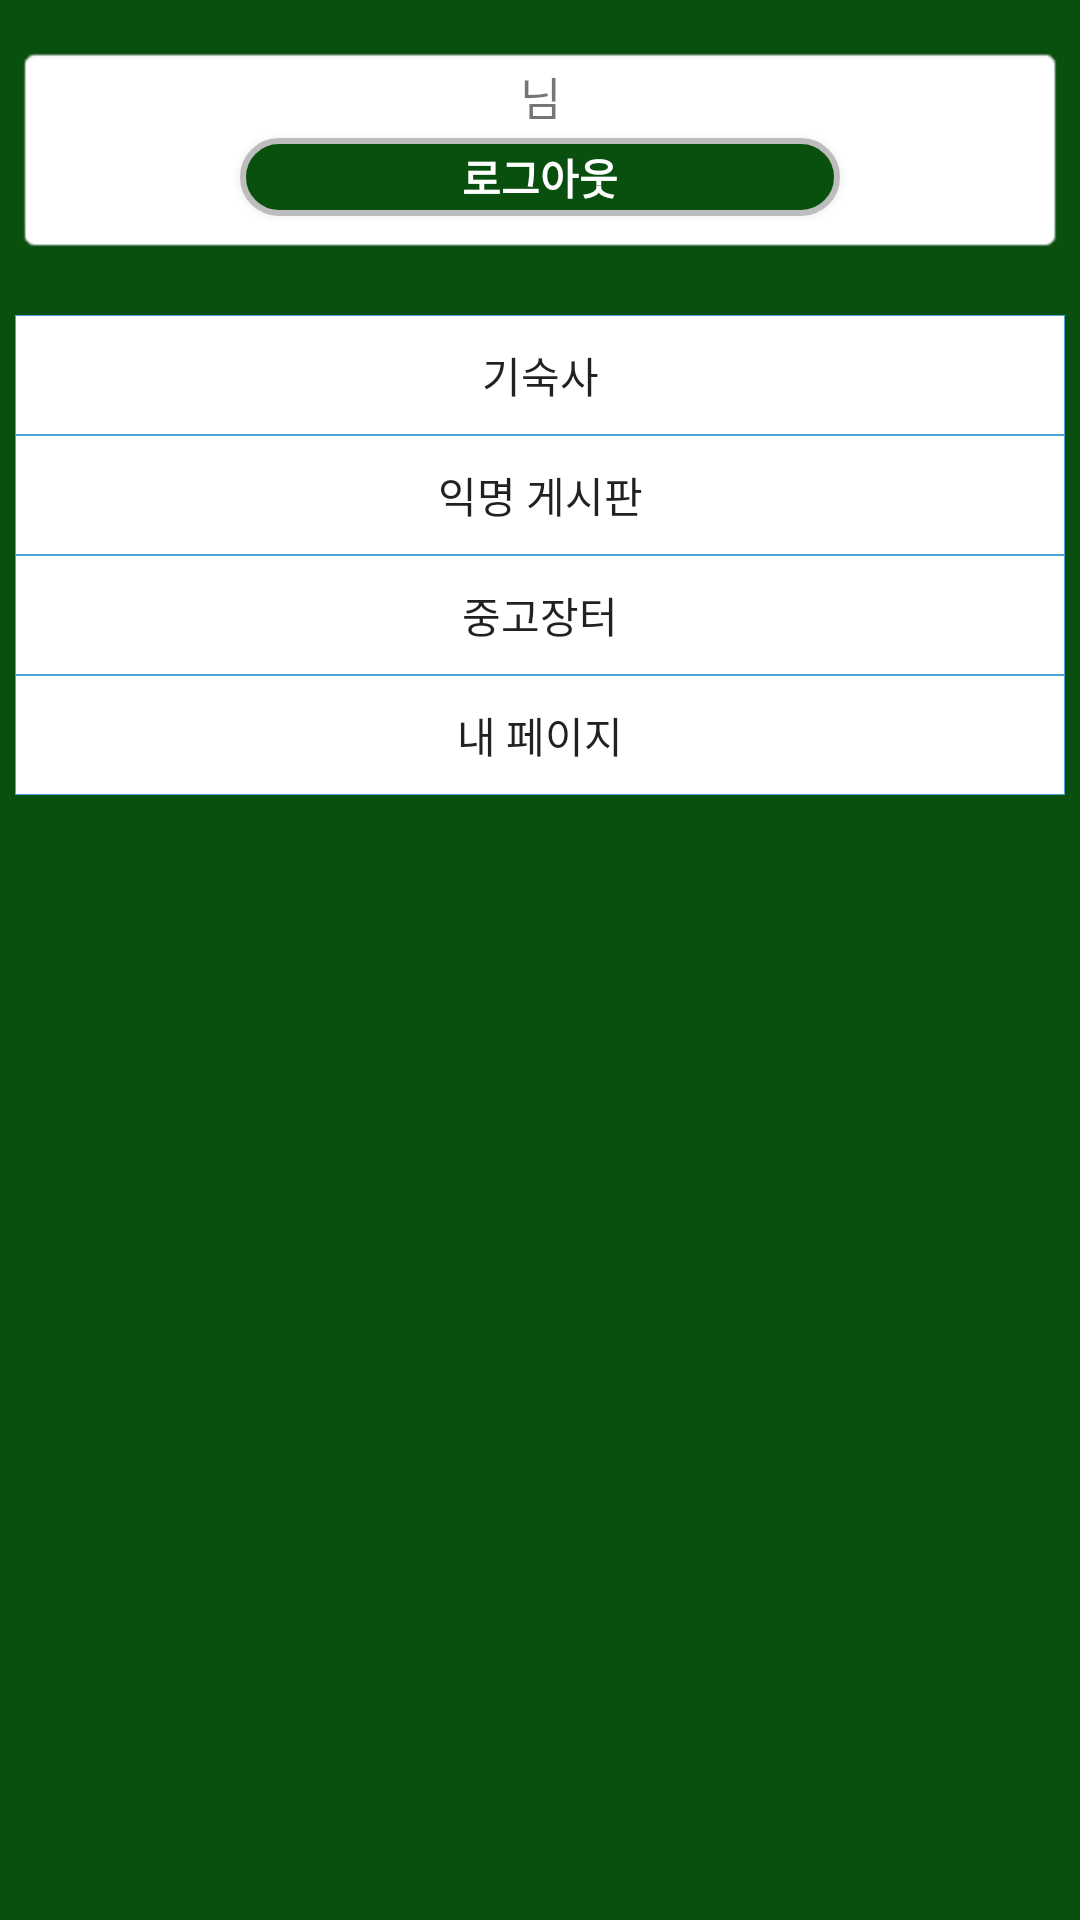

Write the Android layout XML for this screen, with the resource values it uses.
<!-- AndroidManifest.xml: application theme AppTheme -->
<!-- res/layout/activity_drawer.xml -->
<?xml version="1.0" encoding="utf-8"?>
<LinearLayout
    xmlns:android="http://schemas.android.com/apk/res/android"
    android:id="@+id/drawer"
    android:layout_width="260dp"
    android:layout_height="match_parent"
    android:layout_gravity="right"
    android:background="#09500f"
    android:orientation="vertical"
    android:padding="5dp" >

    <LinearLayout
        android:layout_width="match_parent"
        android:layout_height="70dp"
        android:orientation="vertical"
        android:gravity="center"
        android:layout_marginBottom="20dp"
        android:layout_marginTop="10dp"
        android:background="@android:drawable/editbox_background"
        android:paddingLeft="20px"
        android:paddingRight="20px"
        android:textSize="15dp"
        >
        <TextView
            android:id="@+id/drawer_text"
            android:layout_width="match_parent"
            android:layout_height="wrap_content"
            android:paddingLeft="20px"
            android:paddingRight="20px"
            android:textSize="15dp"
            android:text="@string/logout"
            android:gravity="center"
            />
        <Button
            android:id="@+id/drawer_btn_out"
            style="?android:textAppearanceSmall"
            android:layout_width="200dp"
            android:layout_gravity="center"
            android:layout_height="wrap_content"
            android:layout_marginTop="3dp"
            android:layout_marginBottom="7dp"
            android:text="@string/signout"
            android:textStyle="bold"
            android:textColor="#ffffff"
            android:background="@drawable/btn_design" />

    </LinearLayout>

    <LinearLayout
        android:layout_width="match_parent"
        android:layout_height="40dp"
        android:background="@drawable/shape"
        android:gravity="center"
        android:orientation="vertical"
        android:padding="1px">

        <Button
            android:id="@+id/button_drawer_to_dormitory_activity"
            android:layout_width="match_parent"
            android:gravity="center"
            android:layout_height="match_parent"
            android:background="#ffffff"
            android:text="@string/title_2"/>
    </LinearLayout>
    <LinearLayout
        android:layout_width="match_parent"
        android:layout_height="40dp"
        android:background="@drawable/shape"
        android:gravity="center"
        android:orientation="vertical"
        android:padding="1px"
        >

        <Button
            android:id="@+id/button_drawer_to_board_activity"
            android:layout_width="match_parent"
            android:gravity="center"
            android:layout_height="match_parent"
            android:background="#ffffff"
            android:text="@string/title_3"/>
    </LinearLayout>

    <LinearLayout
        android:layout_width="match_parent"
        android:layout_height="40dp"
        android:background="@drawable/shape"
        android:gravity="center"
        android:orientation="vertical"
        android:padding="1px"
        >

        <Button
            android:id="@+id/button_drawer_to_market_activity"
            android:layout_width="match_parent"
            android:gravity="center"
            android:layout_height="match_parent"
            android:background="#ffffff"
            android:text="@string/title_4"/>
    </LinearLayout>

    <LinearLayout
        android:layout_width="match_parent"
        android:layout_height="40dp"
        android:background="@drawable/shape"
        android:gravity="center"
        android:orientation="vertical"
        android:padding="1px"
        >

        <Button
            android:id="@+id/button_drawer_to_mypage_activity"
            android:layout_width="match_parent"
            android:gravity="center"
            android:layout_height="match_parent"
            android:background="#ffffff"
            android:text="@string/title_5"/>
    </LinearLayout>

</LinearLayout>
<!-- resources referenced by this layout -->
<resources>
  <!-- drawable btn_design (drawable) -->
  <?xml version="1.0" encoding="utf-8"?>
  <shape xmlns:android="http://schemas.android.com/apk/res/android"
      android:shape="rectangle" android:padding = "10dp">
      <solid android:color="#09500f"></solid>
      <corners
          android:bottomLeftRadius="15dp"
          android:bottomRightRadius="15dp"
          android:topLeftRadius="15dp"
          android:topRightRadius="15dp"></corners>
      <stroke android:width="2dp"
          android:color="#BDBDBD"></stroke>
  </shape>
  <!-- drawable shape (drawable) -->
  <?xml version="1.0" encoding="utf-8"?>
  <shape xmlns:android="http://schemas.android.com/apk/res/android" android:shape="rectangle" >
      <solid android:color="#333333" />
      <stroke android:width="1dip" android:color="#4fa5d5"/>
  </shape>
  <string name="logout"> 님</string>
  <string name="signout">로그아웃</string>
  <string name="title_2">기숙사</string>
  <string name="title_3">익명 게시판</string>
  <string name="title_4">중고장터</string>
  <string name="title_5">내 페이지</string>
  <style name="AppTheme" parent="Theme.AppCompat.Light.DarkActionBar">
          
          <item name="colorPrimary">@color/color_theme</item>
          <item name="colorPrimaryDark">@color/color_theme_dark</item>
          <item name="colorAccent">@color/color_theme_text</item>
      </style>
  <color name="color_theme">#098015</color>
  <color name="color_theme_dark">#FF09500F</color>
  <color name="color_theme_text">#ffffff</color>
</resources>
